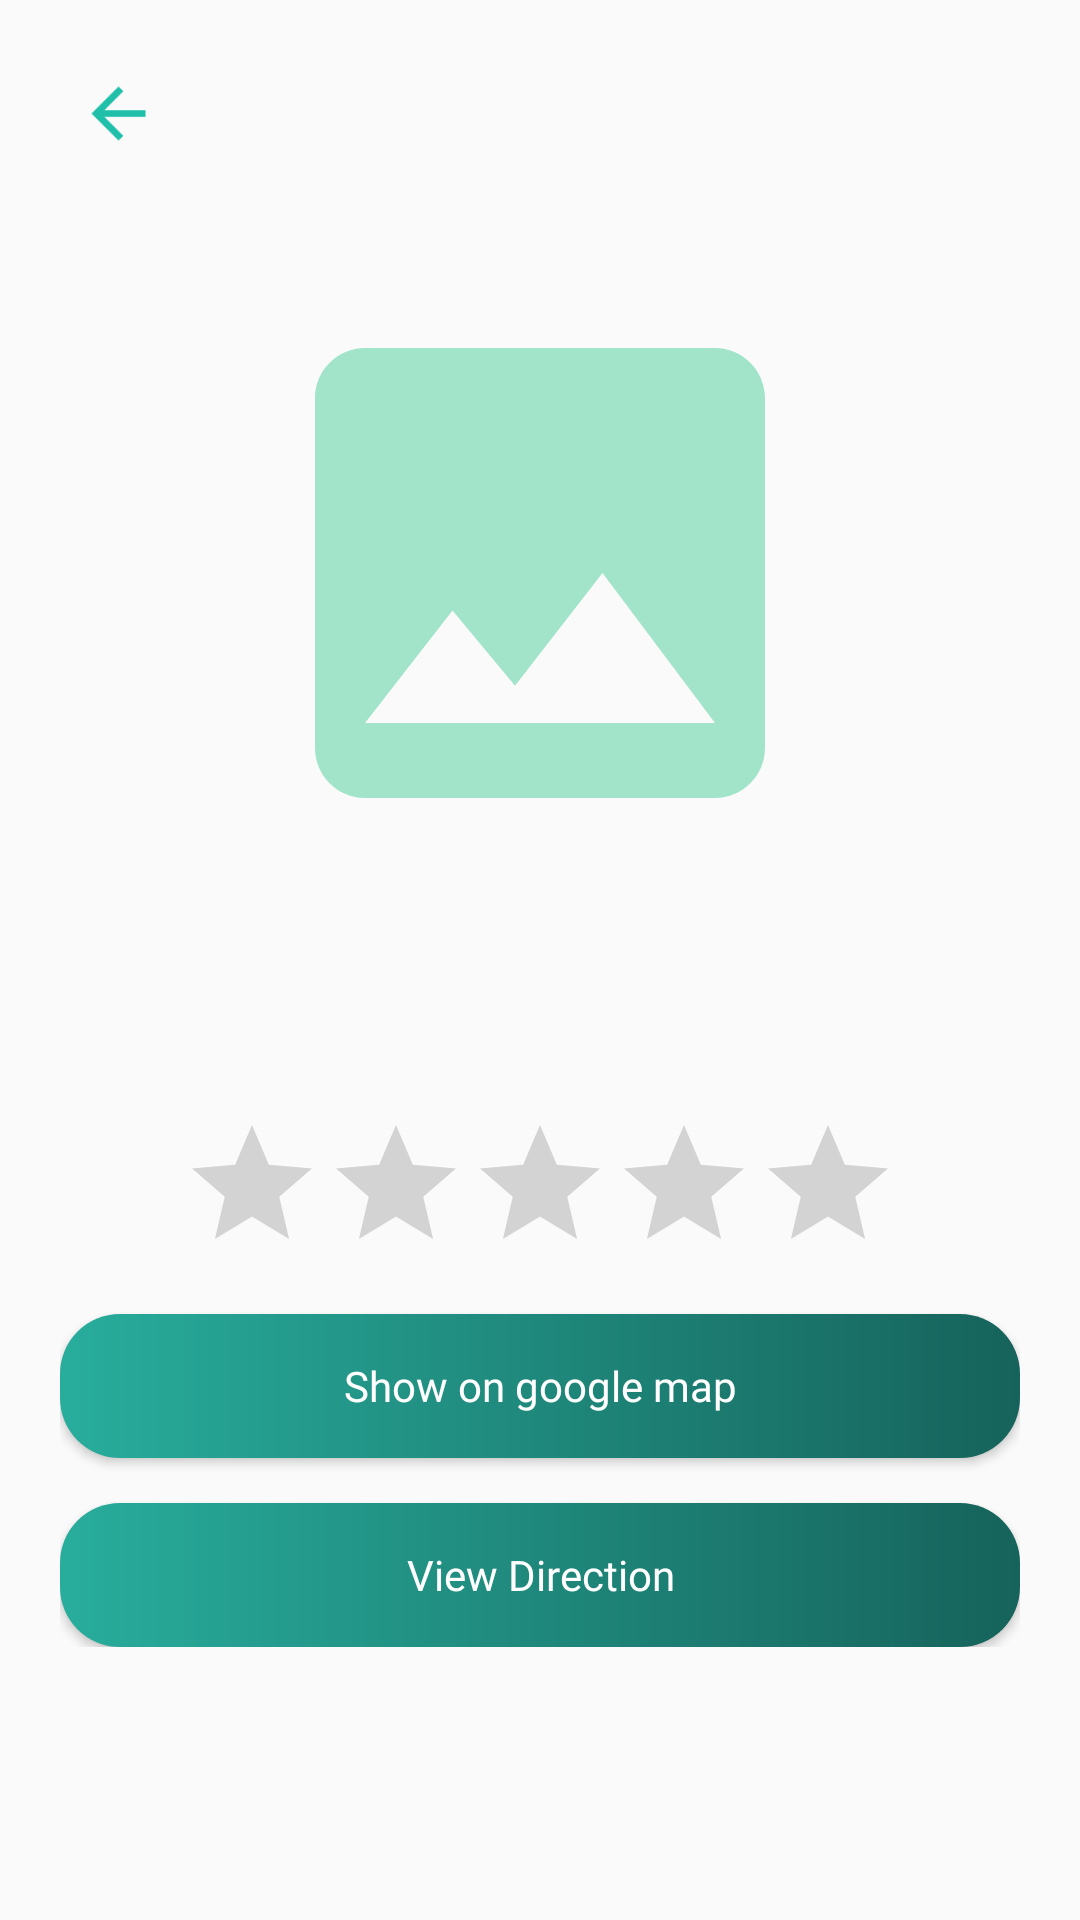

Android layout source for this screen:
<!-- AndroidManifest.xml: application theme AppTheme -->
<!-- res/layout/activity_view_place.xml -->
<?xml version="1.0" encoding="utf-8"?>
<layout>

    <RelativeLayout xmlns:android="http://schemas.android.com/apk/res/android"
        xmlns:app="http://schemas.android.com/apk/res-auto"
        xmlns:tools="http://schemas.android.com/tools"
        android:layout_width="match_parent"
        android:layout_height="match_parent"
        tools:context=".ViewPlaceActivity">

        <androidx.appcompat.widget.Toolbar
            android:id="@+id/toolBar"
            android:layout_width="match_parent"
            android:layout_height="?attr/actionBarSize"
            android:layout_margin="10dp">

            <ImageView
                android:id="@+id/backButton"
                android:onClick="goBack"
                android:clickable="true"
                android:layout_width="27dp"
                android:layout_height="27dp"
                app:srcCompat="@drawable/ic_back_arrow" />
        </androidx.appcompat.widget.Toolbar>
        <LinearLayout
            android:paddingLeft="20dp"
            android:paddingRight="20dp"
            android:layout_width="match_parent"
            android:layout_height="wrap_content"
            android:layout_centerInParent="true"
            android:gravity="center_horizontal"
            android:orientation="vertical">

            <ImageView
                android:id="@+id/photo"
                android:layout_width="match_parent"
                android:layout_height="200dp"
                app:srcCompat="@drawable/ic_sample_image" />

            <TextView
                android:id="@+id/placeName"
                android:fontFamily="@font/montserrat_regular"
                android:layout_width="wrap_content"
                android:layout_height="wrap_content"
                android:text=""
                android:textColor="@color/textColor"
                android:textSize="18sp"
                android:textStyle="bold" />

            <TextView
                android:id="@+id/address"
                android:fontFamily="@font/montserrat_regular"
                android:layout_marginTop="5dp"
                android:layout_width="wrap_content"
                android:layout_height="wrap_content"
                android:text=""
                android:textColor="@color/textColor"
                android:textSize="14sp" />

            <TextView
                android:id="@+id/openHour"
                android:fontFamily="@font/montserrat_regular"
                android:layout_marginTop="5dp"
                android:layout_width="wrap_content"
                android:layout_height="wrap_content"
                android:text=""
                android:textStyle="bold"
                android:textColor="@color/textColor"
                android:textSize="16sp" />

            <RatingBar
                android:id="@+id/ratingBar"
                android:layout_marginTop="5dp"
                android:layout_width="wrap_content"
                android:layout_height="wrap_content"
                android:progressTint="@color/textColor"
                android:max="5" />

            <Button
                android:id="@+id/showMapBtn"
                android:fontFamily="@font/montserrat_regular"
                android:layout_marginTop="10dp"
                android:background="@drawable/button_back"
                style="@style/Widget.AppCompat.Button.Colored"
                android:layout_width="match_parent"
                android:layout_height="wrap_content"
                android:text="Show on google map"
                android:textAllCaps="false"/>
            <Button
                android:id="@+id/showDirection"
                android:fontFamily="@font/montserrat_regular"
                android:layout_marginTop="15dp"
                android:background="@drawable/button_back"
                style="@style/Widget.AppCompat.Button.Colored"
                android:layout_width="match_parent"
                android:layout_height="wrap_content"
                android:text="View Direction"
                android:textAllCaps="false"/>
        </LinearLayout>
    </RelativeLayout>
</layout>
<!-- resources referenced by this layout -->
<resources>
  <color name="textColor">#1FBFA9</color>
  <!-- drawable button_back (drawable) -->
  <?xml version="1.0" encoding="utf-8"?>
  <shape xmlns:android="http://schemas.android.com/apk/res/android" >
  
      <gradient android:startColor="#28AD9C" android:endColor="#16635B"/>
  
  
      <corners
          android:radius="20dp"
          />
  
  </shape>
  <!-- drawable ic_back_arrow (drawable) -->
  <vector android:height="30dp" android:viewportHeight="48"
      android:viewportWidth="48" android:width="30dp" xmlns:android="http://schemas.android.com/apk/res/android">
      <path android:fillColor="@color/textColor" android:pathData="M40,22h-24.34l11.17,-11.17 -2.83,-2.83 -16,16 16,16 2.83,-2.83 -11.17,-11.17h24.34v-4z"/>
  </vector>
  <!-- drawable ic_sample_image (drawable) -->
  <vector xmlns:android="http://schemas.android.com/apk/res/android"
          android:width="24dp"
          android:height="24dp"
          android:viewportWidth="24.0"
          android:viewportHeight="24.0">
      <path
          android:fillColor="@color/backgroundColorDark"
          android:pathData="M21,19V5c0,-1.1 -0.9,-2 -2,-2H5c-1.1,0 -2,0.9 -2,2v14c0,1.1 0.9,2 2,2h14c1.1,0 2,-0.9 2,-2zM8.5,13.5l2.5,3.01L14.5,12l4.5,6H5l3.5,-4.5z"/>
  </vector>
  <style name="AppTheme" parent="Theme.AppCompat.Light.NoActionBar">
          
          <item name="colorPrimary">@color/colorPrimary</item>
          <item name="colorPrimaryDark">@color/textColor</item>
          <item name="colorAccent">@color/colorAccent</item>
      </style>
  <color name="backgroundColorDark">#A1E4CA</color>
  <color name="colorPrimary">#1FBFA9</color>
  <color name="colorAccent">#1FBFA9</color>
</resources>
